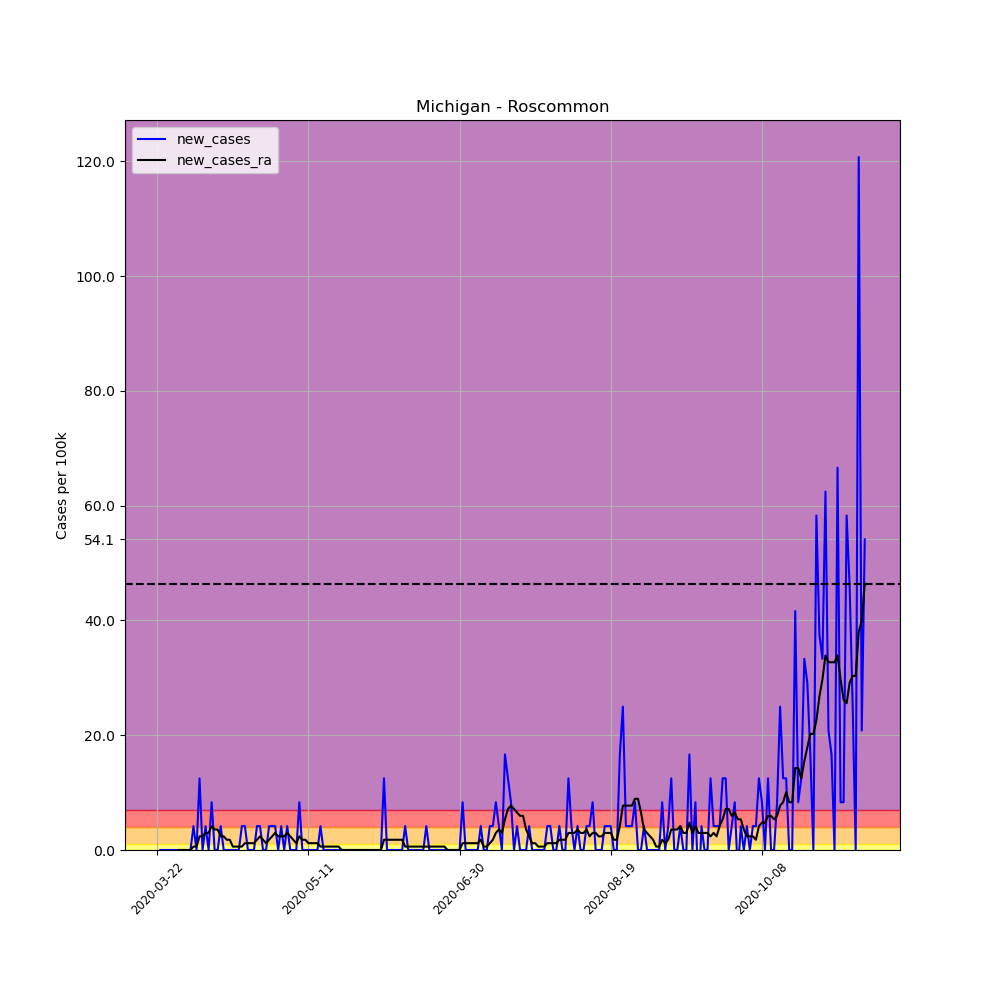

The table this chart was drawn from, first rows:
, date, county, state, fips, cases, deaths, COUNTY, STNAME, CTYNAME, POPESTIMATE2019, per_100k, per_100k_ra, new_cases, new_cases_ra
255861, 2020-03-22, Roscommon, Michigan, 26143, 1, 0, 143, Michigan, Roscommon, 24019, 4.163, , , 
255862, 2020-03-23, Roscommon, Michigan, 26143, 1, 0, 143, Michigan, Roscommon, 24019, 4.163, , 0.0, 
255863, 2020-03-24, Roscommon, Michigan, 26143, 1, 0, 143, Michigan, Roscommon, 24019, 4.163, , 0.0, 
255864, 2020-03-25, Roscommon, Michigan, 26143, 1, 0, 143, Michigan, Roscommon, 24019, 4.163, , 0.0, 
255865, 2020-03-26, Roscommon, Michigan, 26143, 1, 0, 143, Michigan, Roscommon, 24019, 4.163, , 0.0, 
255866, 2020-03-27, Roscommon, Michigan, 26143, 1, 0, 143, Michigan, Roscommon, 24019, 4.163, , 0.0, 
255867, 2020-03-28, Roscommon, Michigan, 26143, 1, 0, 143, Michigan, Roscommon, 24019, 4.163, 4.163, 0.0, 
255868, 2020-03-29, Roscommon, Michigan, 26143, 1, 0, 143, Michigan, Roscommon, 24019, 4.163, 4.163, 0.0, 0.0
255869, 2020-03-30, Roscommon, Michigan, 26143, 1, 0, 143, Michigan, Roscommon, 24019, 4.163, 4.163, 0.0, 0.0
255870, 2020-03-31, Roscommon, Michigan, 26143, 1, 0, 143, Michigan, Roscommon, 24019, 4.163, 4.163, 0.0, 0.0
255871, 2020-04-01, Roscommon, Michigan, 26143, 1, 0, 143, Michigan, Roscommon, 24019, 4.163, 4.163, 0.0, 0.0
255872, 2020-04-02, Roscommon, Michigan, 26143, 1, 0, 143, Michigan, Roscommon, 24019, 4.163, 4.163, 0.0, 0.0
255873, 2020-04-03, Roscommon, Michigan, 26143, 2, 0, 143, Michigan, Roscommon, 24019, 8.327, 4.758, 4.163, 0.5948
255874, 2020-04-04, Roscommon, Michigan, 26143, 2, 0, 143, Michigan, Roscommon, 24019, 8.327, 5.353, 0.0, 0.5948
255875, 2020-04-05, Roscommon, Michigan, 26143, 5, 0, 143, Michigan, Roscommon, 24019, 20.82, 7.732, 12.49, 2.379
255876, 2020-04-06, Roscommon, Michigan, 26143, 5, 0, 143, Michigan, Roscommon, 24019, 20.82, 10.11, 0.0, 2.379
255877, 2020-04-07, Roscommon, Michigan, 26143, 6, 0, 143, Michigan, Roscommon, 24019, 24.98, 13.08, 4.163, 2.974
255878, 2020-04-08, Roscommon, Michigan, 26143, 6, 0, 143, Michigan, Roscommon, 24019, 24.98, 16.06, 0.0, 2.974
255879, 2020-04-09, Roscommon, Michigan, 26143, 8, 0, 143, Michigan, Roscommon, 24019, 33.31, 20.22, 8.327, 4.163
255880, 2020-04-10, Roscommon, Michigan, 26143, 8, 0, 143, Michigan, Roscommon, 24019, 33.31, 23.79, 0.0, 3.569
255881, 2020-04-11, Roscommon, Michigan, 26143, 8, 0, 143, Michigan, Roscommon, 24019, 33.31, 27.36, 0.0, 3.569
255882, 2020-04-12, Roscommon, Michigan, 26143, 9, 0, 143, Michigan, Roscommon, 24019, 37.47, 29.74, 4.163, 2.379
255883, 2020-04-13, Roscommon, Michigan, 26143, 9, 0, 143, Michigan, Roscommon, 24019, 37.47, 32.12, 0.0, 2.379
255884, 2020-04-14, Roscommon, Michigan, 26143, 9, 0, 143, Michigan, Roscommon, 24019, 37.47, 33.9, 0.0, 1.784
255885, 2020-04-15, Roscommon, Michigan, 26143, 9, 0, 143, Michigan, Roscommon, 24019, 37.47, 35.69, 0.0, 1.784
255886, 2020-04-16, Roscommon, Michigan, 26143, 9, 0, 143, Michigan, Roscommon, 24019, 37.47, 36.28, 0.0, 0.5948
255887, 2020-04-17, Roscommon, Michigan, 26143, 9, 0, 143, Michigan, Roscommon, 24019, 37.47, 36.88, 0.0, 0.5948
255888, 2020-04-18, Roscommon, Michigan, 26143, 9, 0, 143, Michigan, Roscommon, 24019, 37.47, 37.47, 0.0, 0.5948
255889, 2020-04-19, Roscommon, Michigan, 26143, 10, 0, 143, Michigan, Roscommon, 24019, 41.63, 38.07, 4.163, 0.5948
255890, 2020-04-20, Roscommon, Michigan, 26143, 11, 0, 143, Michigan, Roscommon, 24019, 45.8, 39.25, 4.163, 1.19
255891, 2020-04-21, Roscommon, Michigan, 26143, 11, 0, 143, Michigan, Roscommon, 24019, 45.8, 40.44, 0.0, 1.19
255892, 2020-04-22, Roscommon, Michigan, 26143, 11, 0, 143, Michigan, Roscommon, 24019, 45.8, 41.63, 0.0, 1.19
255893, 2020-04-23, Roscommon, Michigan, 26143, 11, 0, 143, Michigan, Roscommon, 24019, 45.8, 42.82, 0.0, 1.19
255894, 2020-04-24, Roscommon, Michigan, 26143, 12, 0, 143, Michigan, Roscommon, 24019, 49.96, 44.61, 4.163, 1.784
255895, 2020-04-25, Roscommon, Michigan, 26143, 13, 0, 143, Michigan, Roscommon, 24019, 54.12, 46.99, 4.163, 2.379
255896, 2020-04-26, Roscommon, Michigan, 26143, 13, 0, 143, Michigan, Roscommon, 24019, 54.12, 48.77, 0.0, 1.784
255897, 2020-04-27, Roscommon, Michigan, 26143, 13, 0, 143, Michigan, Roscommon, 24019, 54.12, 49.96, 0.0, 1.19
255898, 2020-04-28, Roscommon, Michigan, 26143, 14, 0, 143, Michigan, Roscommon, 24019, 58.29, 51.74, 4.163, 1.784
255899, 2020-04-29, Roscommon, Michigan, 26143, 15, 0, 143, Michigan, Roscommon, 24019, 62.45, 54.12, 4.163, 2.379
255900, 2020-04-30, Roscommon, Michigan, 26143, 16, 0, 143, Michigan, Roscommon, 24019, 66.61, 57.1, 4.163, 2.974
255901, 2020-05-01, Roscommon, Michigan, 26143, 16, 0, 143, Michigan, Roscommon, 24019, 66.61, 59.48, 0.0, 2.379
255902, 2020-05-02, Roscommon, Michigan, 26143, 17, 0, 143, Michigan, Roscommon, 24019, 70.78, 61.86, 4.163, 2.379
255903, 2020-05-03, Roscommon, Michigan, 26143, 17, 0, 143, Michigan, Roscommon, 24019, 70.78, 64.23, 0.0, 2.379
255904, 2020-05-04, Roscommon, Michigan, 26143, 18, 0, 143, Michigan, Roscommon, 24019, 74.94, 67.21, 4.163, 2.974
255905, 2020-05-05, Roscommon, Michigan, 26143, 18, 0, 143, Michigan, Roscommon, 24019, 74.94, 69.59, 0.0, 2.379
255906, 2020-05-06, Roscommon, Michigan, 26143, 18, 0, 143, Michigan, Roscommon, 24019, 74.94, 71.37, 0.0, 1.784
255907, 2020-05-07, Roscommon, Michigan, 26143, 18, 0, 143, Michigan, Roscommon, 24019, 74.94, 72.56, 0.0, 1.19
255908, 2020-05-08, Roscommon, Michigan, 26143, 20, 0, 143, Michigan, Roscommon, 24019, 83.27, 74.94, 8.327, 2.379
255909, 2020-05-09, Roscommon, Michigan, 26143, 20, 0, 143, Michigan, Roscommon, 24019, 83.27, 76.72, 0.0, 1.784
255910, 2020-05-10, Roscommon, Michigan, 26143, 20, 0, 143, Michigan, Roscommon, 24019, 83.27, 78.51, 0.0, 1.784
255911, 2020-05-11, Roscommon, Michigan, 26143, 20, 0, 143, Michigan, Roscommon, 24019, 83.27, 79.7, 0.0, 1.19
255912, 2020-05-12, Roscommon, Michigan, 26143, 20, 0, 143, Michigan, Roscommon, 24019, 83.27, 80.89, 0.0, 1.19
255913, 2020-05-13, Roscommon, Michigan, 26143, 20, 0, 143, Michigan, Roscommon, 24019, 83.27, 82.08, 0.0, 1.19
255914, 2020-05-14, Roscommon, Michigan, 26143, 20, 0, 143, Michigan, Roscommon, 24019, 83.27, 83.27, 0.0, 1.19
255915, 2020-05-15, Roscommon, Michigan, 26143, 21, 0, 143, Michigan, Roscommon, 24019, 87.43, 83.86, 4.163, 0.5948
255916, 2020-05-16, Roscommon, Michigan, 26143, 21, 0, 143, Michigan, Roscommon, 24019, 87.43, 84.46, 0.0, 0.5948
255917, 2020-05-17, Roscommon, Michigan, 26143, 21, 0, 143, Michigan, Roscommon, 24019, 87.43, 85.05, 0.0, 0.5948
255918, 2020-05-18, Roscommon, Michigan, 26143, 21, 0, 143, Michigan, Roscommon, 24019, 87.43, 85.65, 0.0, 0.5948
255919, 2020-05-19, Roscommon, Michigan, 26143, 21, 0, 143, Michigan, Roscommon, 24019, 87.43, 86.24, 0.0, 0.5948
255920, 2020-05-20, Roscommon, Michigan, 26143, 21, 0, 143, Michigan, Roscommon, 24019, 87.43, 86.84, 0.0, 0.5948
... 175 more rows
